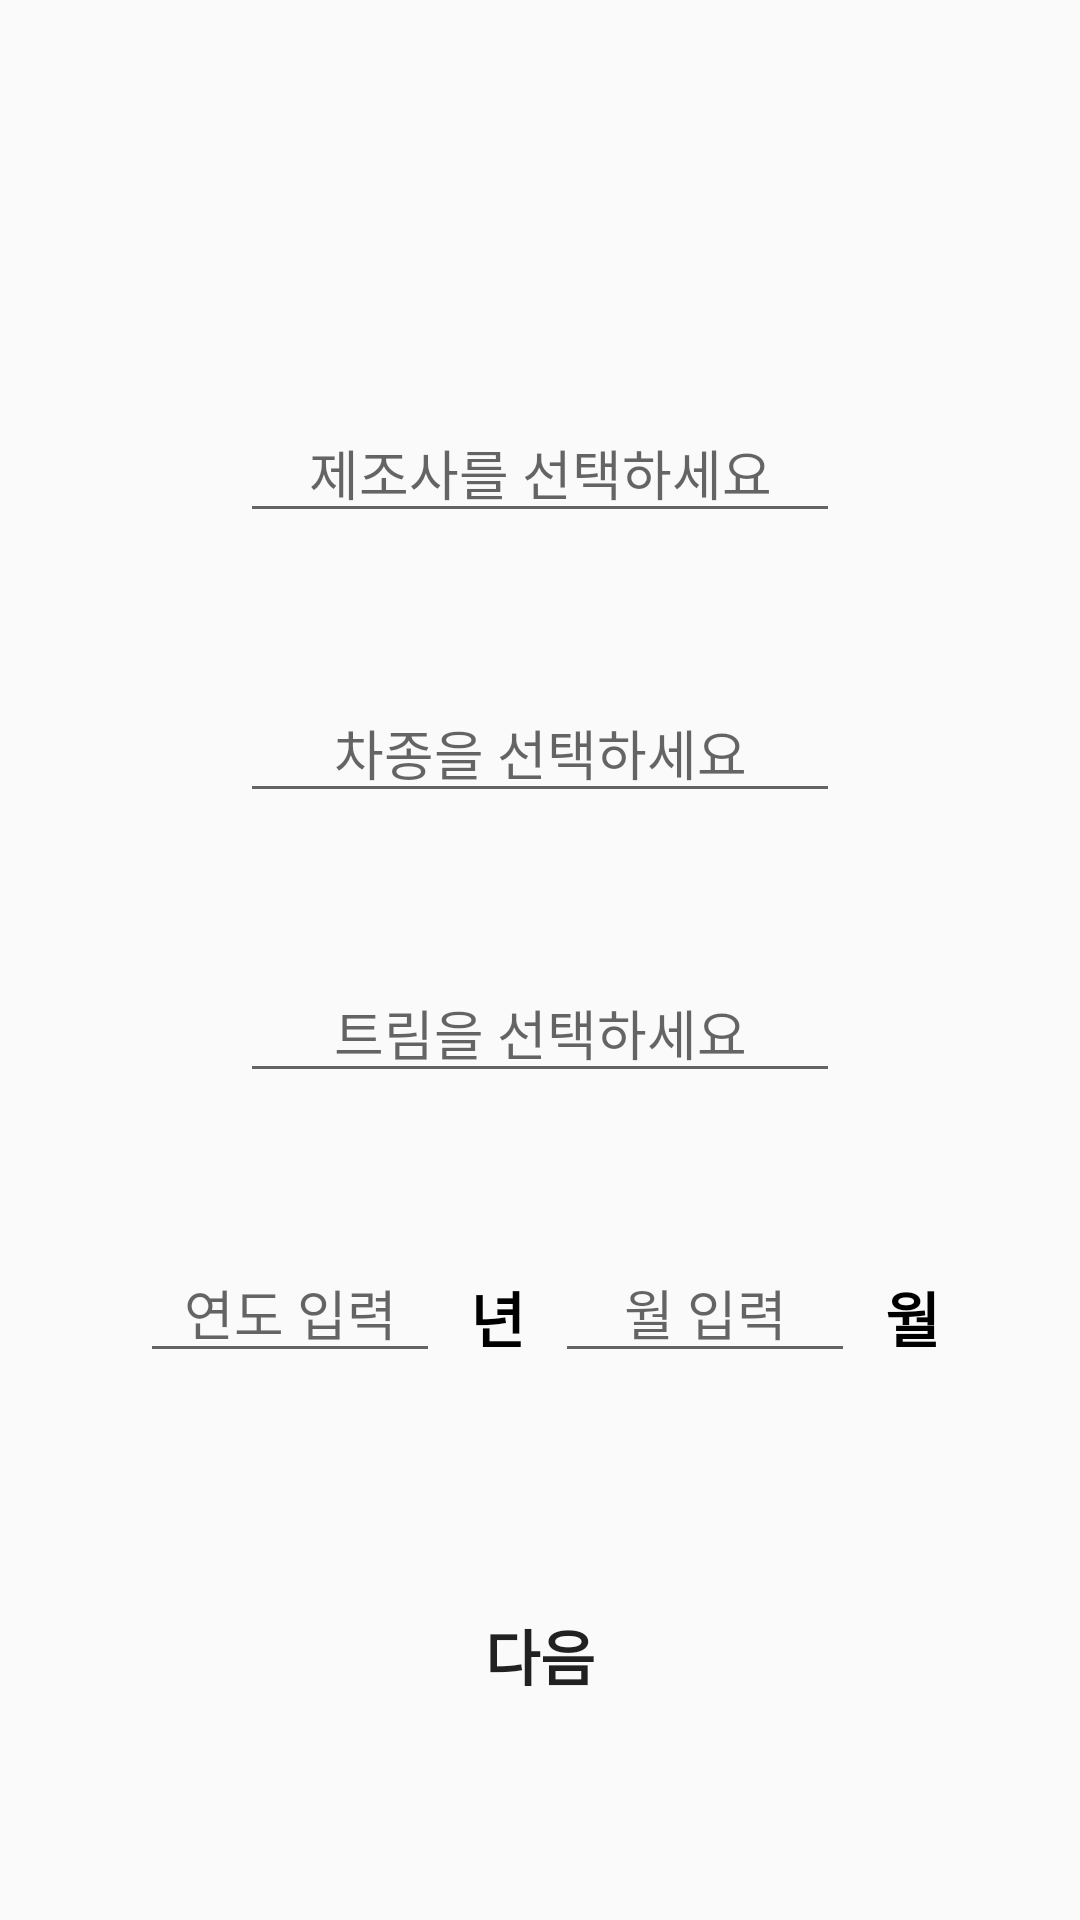

Layout XML and referenced resources for this Android screen:
<!-- AndroidManifest.xml: application theme CustomTheme -->
<!-- res/layout/activity_setting_info.xml -->
<?xml version="1.0" encoding="utf-8"?>
<LinearLayout xmlns:android="http://schemas.android.com/apk/res/android"
    xmlns:app="http://schemas.android.com/apk/res-auto"
    xmlns:tools="http://schemas.android.com/tools"
    android:layout_width="match_parent"
    android:layout_height="match_parent"
    tools:context="com.example.ghkdw.all_car.SettingInfoActivity"
    android:orientation="vertical"
    android:gravity="center"
    android:paddingLeft="20dp"
    android:paddingRight="20dp">
    <EditText
        android:id = "@+id/inputBrand"
        android:layout_width="200dp"
        android:layout_height="wrap_content"
        android:hint = "제조사를 선택하세요"
        android:textAlignment="center"
        android:fontFamily="@font/binggrae"
        android:layout_marginTop="70dp"
        android:inputType="textNoSuggestions"
        android:focusable="false"/>
    <EditText
        android:id = "@+id/inputCar"
        android:layout_width="200dp"
        android:layout_height="wrap_content"
        android:hint = "차종을 선택하세요"
        android:textAlignment="center"
        android:fontFamily="@font/binggrae"
        android:layout_marginTop="50dp"
        android:inputType="textNoSuggestions"
        android:focusable="false"/>
    <EditText
        android:id = "@+id/inputTrim"
        android:layout_width="200dp"
        android:layout_height="wrap_content"
        android:hint = "트림을 선택하세요"
        android:textAlignment="center"
        android:fontFamily="@font/binggrae"
        android:layout_marginTop="50dp"
        android:inputType="textNoSuggestions"
        android:focusable="false"/>
    <LinearLayout
        android:layout_width="match_parent"
        android:layout_height="wrap_content"
        android:orientation="horizontal"
        android:gravity="center"
        android:layout_marginTop="50dp">
        <EditText
            android:id = "@+id/inputYear"
            android:layout_width="100dp"
            android:layout_height="wrap_content"
            android:hint = "연도 입력"
            android:textAlignment="center"
            android:fontFamily="@font/binggrae"
            android:inputType="textNoSuggestions"
            android:focusable="false"/>
        <TextView
            android:layout_width="wrap_content"
            android:layout_height="match_parent"
            android:text = "년"
            android:textSize="20dp"
            android:textStyle="bold"
            android:textColor="@color/black"
            android:fontFamily="@font/binggrae"
            android:paddingTop="10dp"
            android:layout_marginLeft="10dp"/>
        <EditText
            android:id = "@+id/inputMonth"
            android:layout_width="100dp"
            android:layout_height="wrap_content"
            android:hint = "월 입력"
            android:textAlignment="center"
            android:fontFamily="@font/binggrae"
            android:inputType="textNoSuggestions"
            android:focusable="false"
            android:layout_marginLeft="10dp"/>
        <TextView
            android:layout_width="wrap_content"
            android:layout_height="match_parent"
            android:text = "월"
            android:textSize="20dp"
            android:textStyle="bold"
            android:textColor="@color/black"
            android:fontFamily="@font/binggrae"
            android:paddingTop="10dp"
            android:layout_marginLeft="10dp"/>
    </LinearLayout>
    <Button
        android:id = "@+id/nextBtn"
        android:layout_width="match_parent"
        android:layout_height="wrap_content"
        android:layout_marginTop="70dp"
        android:background="@drawable/block"
        android:text = "다음"
        android:textSize="20dp"
        android:fontFamily="@font/binggrae"
        android:textStyle="bold" />
</LinearLayout>
<!-- resources referenced by this layout -->
<resources>
  <color name="black">#000000</color>
  <style name="CustomTheme" parent="AppTheme">
          <item name="android:navigationBarColor">@color/colorPrimary</item>
          <item name="android:statusBarColor">@color/colorPrimary</item>
      </style>
  <style name="AppTheme" parent="Theme.AppCompat.Light.NoActionBar">
          
          <item name="colorPrimary">@color/colorPrimary</item>
          <item name="colorPrimaryDark">@color/colorPrimaryDark</item>
          <item name="colorAccent">@color/colorAccent</item>
      </style>
  <color name="colorPrimary">#2478ff</color>
  <color name="colorPrimaryDark">#0054ff</color>
  <color name="colorAccent">#9665eb</color>
</resources>
